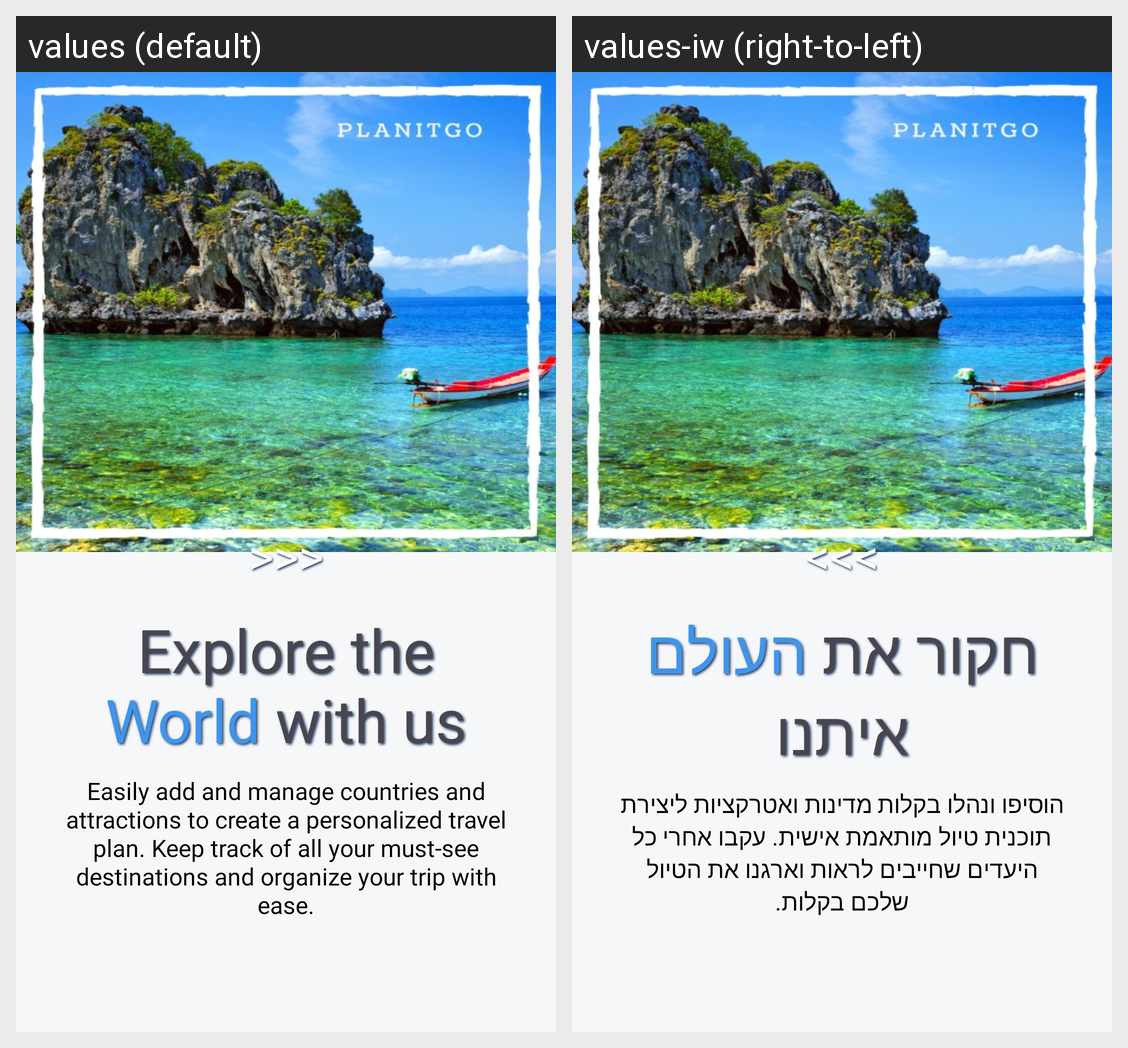

Strings drawn on this Android screen and how each of the app's shown locales translates them:
Android screen res/layout/get_started_layout.xml rendered under 2 locales, left to right: values (default), values-iw (right-to-left). Device: Nexus 5 (rendered at 1080×1920; each locale shown at half size, 540×960, under a caption strip naming it); theme Theme.PlanITgofinalProject.
Strings drawn on this screen, with the default value and each locale's value (text and hints the layout hard-codes, and strings that could not be matched under every locale, appear in the picture but are not listed):

explore_the_world_with_us
  values: Explore the World with us
  values-iw: חקור את העולם איתנו

intro_text
  values: Easily add and manage countries and attractions to create a personalized travel plan. Keep track of all your must-see destinations and organize your trip with ease.
  values-iw: הוסיפו ונהלו בקלות מדינות ואטרקציות ליצירת תוכנית טיול מותאמת אישית. עקבו אחרי כל היעדים שחייבים לראות וארגנו את הטיול שלכם בקלות.
